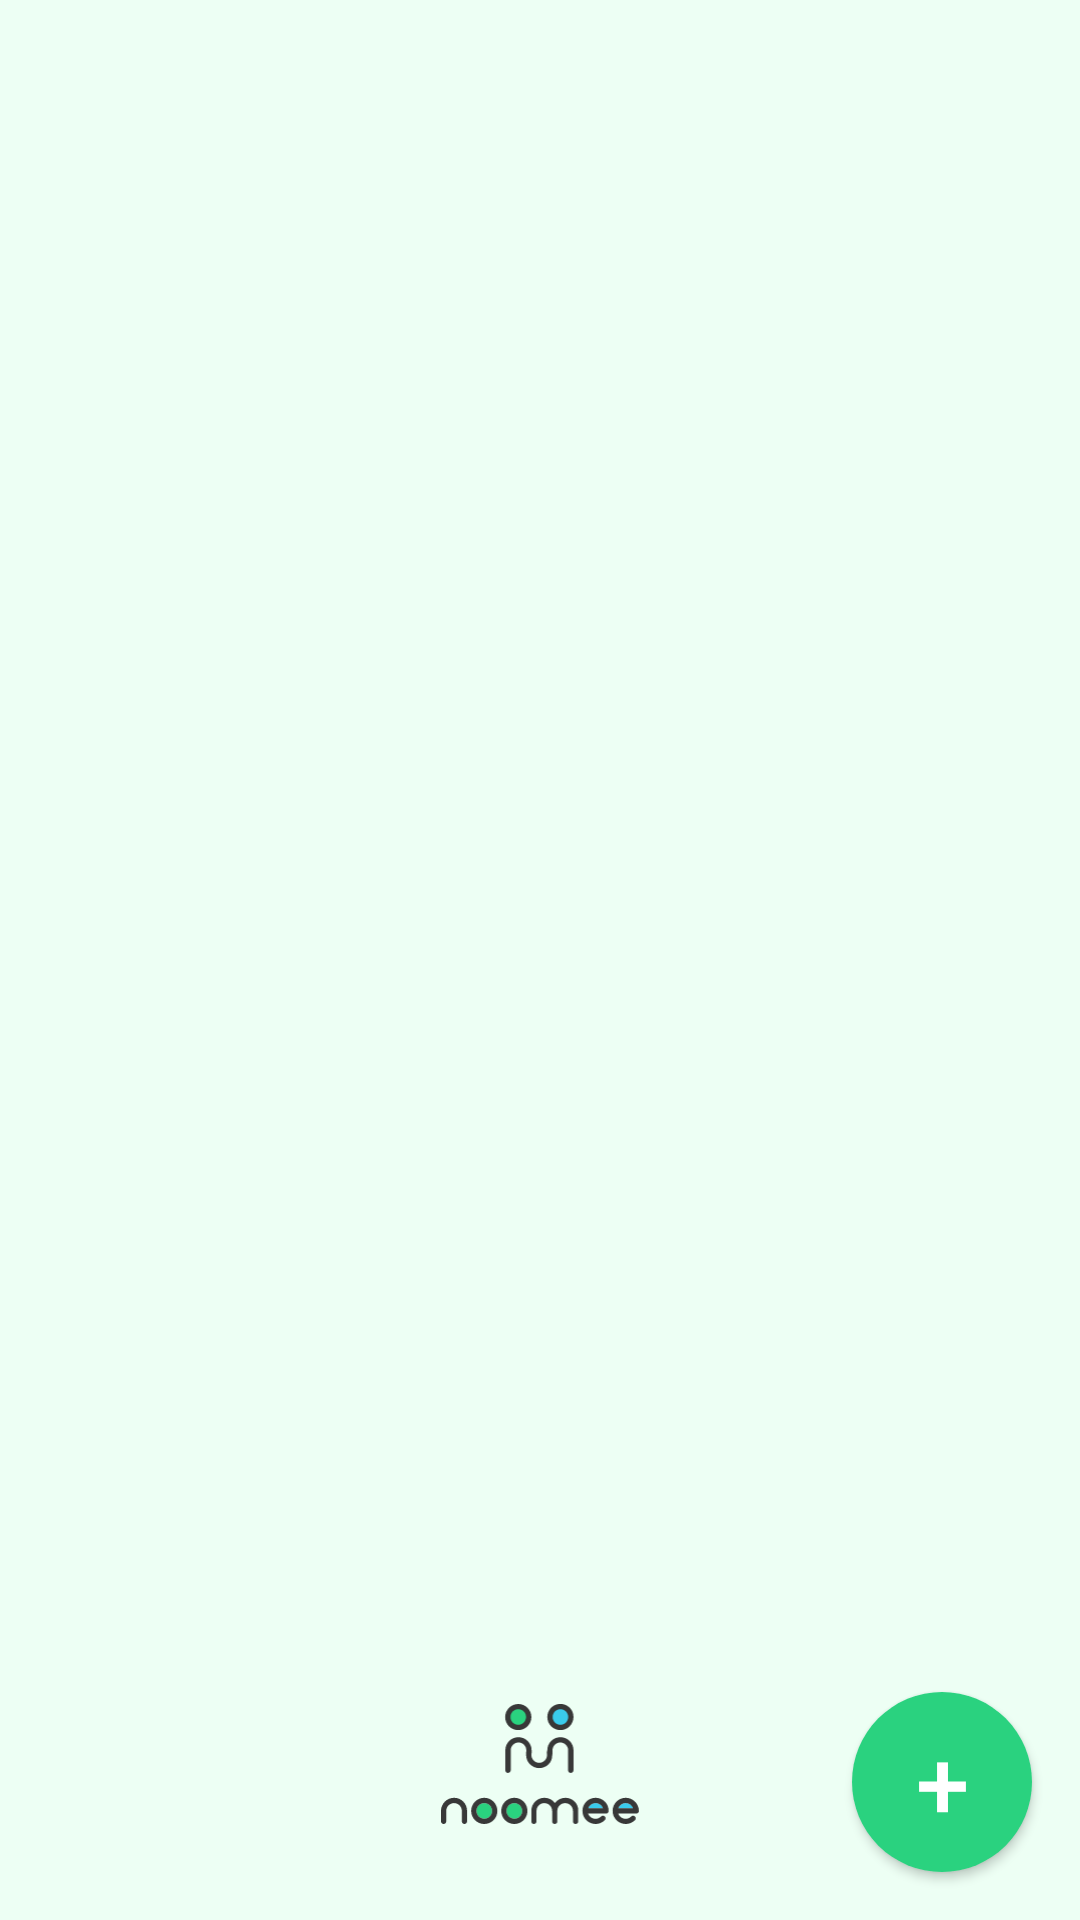

This screen was rendered from an Android layout file. Write that file and the resources it references.
<!-- AndroidManifest.xml: application theme AppTheme -->
<!-- res/layout/fragment_schedules.xml -->
<?xml version="1.0" encoding="utf-8"?>
<android.support.constraint.ConstraintLayout xmlns:android="http://schemas.android.com/apk/res/android"
    xmlns:app="http://schemas.android.com/apk/res-auto"
    xmlns:tools="http://schemas.android.com/tools"
    android:layout_width="match_parent"
    android:layout_height="match_parent"
    tools:context=".parent.template.TemplateActivity"
    android:background="@color/colorPrimary">

    <TextView
        android:id="@+id/schedulesTitle"
        android:layout_width="wrap_content"
        android:layout_height="50dp"
        android:layout_marginEnd="8dp"
        android:layout_marginStart="8dp"
        android:textSize="24sp"
        android:textStyle="bold"
        android:textAlignment="center"
        app:layout_constraintEnd_toEndOf="parent"
        app:layout_constraintStart_toStartOf="parent"
        app:layout_constraintTop_toTopOf="parent"
	    tools:text="@string/day_schedule_templates" />

    <Button
        android:id="@+id/newTemplateImageView"
        android:layout_width="60dp"
        android:layout_height="60dp"
        android:layout_margin="16dp"
        android:background="@drawable/styles__button_type_2"
        app:layout_constraintBottom_toBottomOf="parent"
        app:layout_constraintEnd_toEndOf="parent"
        android:text="@string/plus_sign"
        android:textSize="32sp"
        android:minLines="3"
        tools:ignore="ContentDescription"
        android:textColor="@android:color/white"
        android:textAllCaps="true"/>

    <android.support.v7.widget.RecyclerView
        android:id="@+id/templatesListView"
        android:layout_width="wrap_content"
        android:layout_height="0dp"
        android:layout_marginStart="16dp"
        android:layout_marginTop="32dp"
        android:layout_marginEnd="16dp"
        android:layout_marginBottom="32dp"
        app:layout_constraintBottom_toTopOf="@+id/newTemplateImageView"
        app:layout_constraintEnd_toEndOf="parent"
        app:layout_constraintStart_toStartOf="parent"
        app:layout_constraintTop_toBottomOf="@+id/schedulesTitle" />

    <ImageView
        android:id="@+id/noomeeIconImageView"
        android:layout_width="wrap_content"
        android:layout_height="40dp"
        android:layout_marginStart="8dp"
        android:layout_marginEnd="8dp"
        android:layout_marginBottom="32dp"
        android:scaleType="centerInside"
        android:src="@drawable/vector__noomee_logo"
        app:layout_constraintBottom_toBottomOf="parent"
        app:layout_constraintEnd_toEndOf="parent"
        app:layout_constraintStart_toStartOf="parent"
        tools:ignore="ContentDescription" />

</android.support.constraint.ConstraintLayout>
<!-- resources referenced by this layout -->
<resources>
  <color name="colorPrimary">#EDFFF4</color>
  <!-- drawable styles__button_type_2 (drawable) -->
  <?xml version="1.0" encoding="utf-8"?>
  <selector xmlns:android="http://schemas.android.com/apk/res/android">
  
      <item android:state_focused="true" android:drawable="@drawable/styles__button_type_2_focused"/>
      <item android:state_pressed="true" android:drawable="@drawable/styles__button_type_2_pressed"/>
      <item android:drawable="@drawable/styles__button_type_2_static"/>
  
  </selector>
  <!-- drawable vector__noomee_logo: vector/xml drawable (drawable, 4604 chars, omitted) -->
  <string name="day_schedule_templates">%s\'s Schedules</string>
  <string name="plus_sign">+</string>
  <style name="AppTheme" parent="Theme.AppCompat.Light.NoActionBar">
  		<item name="colorPrimary">@color/colorPrimary</item>
  		<item name="colorPrimaryDark">@color/colorPrimaryDark</item>
  		<item name="colorAccent">@color/colorAccent</item>
  		<item name="android:textColor">@color/colorAccent</item>
  		<item name="android:statusBarColor">@color/colorPrimary</item>
  	</style>
  <!-- drawable styles__button_type_2_focused (drawable) -->
  <?xml version="1.0" encoding="UTF-8"?>
  <shape xmlns:android="http://schemas.android.com/apk/res/android">
      <solid android:color="@color/colorPrimary"/>
  
      <padding android:left="1dp"
          android:top="1dp"
          android:right="1dp"
          android:bottom="1dp"
          />
  
      <corners android:bottomRightRadius="50dp"
          android:bottomLeftRadius="50dp"
          android:topLeftRadius="50dp"
          android:topRightRadius="50dp"/>
  </shape>
  <!-- drawable styles__button_type_2_pressed (drawable) -->
  <?xml version="1.0" encoding="UTF-8"?>
  <shape xmlns:android="http://schemas.android.com/apk/res/android">
      <solid android:color="@color/colorBlue"/>
  
      <stroke android:width="2dp"
          android:color="@android:color/white"/>
  
      <padding android:left="1dp"
          android:top="1dp"
          android:right="1dp"
          android:bottom="1dp"
          />
  
      <corners android:bottomRightRadius="50dp"
          android:bottomLeftRadius="50dp"
          android:topLeftRadius="50dp"
          android:topRightRadius="50dp"/>
  </shape>
  <!-- drawable styles__button_type_2_static (drawable) -->
  <?xml version="1.0" encoding="UTF-8"?>
  <shape xmlns:android="http://schemas.android.com/apk/res/android">
      <solid android:color="@color/colorPrimaryDark"/>
  
      <padding android:left="1dp"
          android:top="1dp"
          android:right="1dp"
          android:bottom="1dp"
          />
  
      <corners android:bottomRightRadius="50dp"
          android:bottomLeftRadius="50dp"
          android:topLeftRadius="50dp"
          android:topRightRadius="50dp"/>
  </shape>
  <color name="colorPrimaryDark">#2AD27F</color>
  <color name="colorAccent">#303030</color>
  <color name="colorBlue">#3ACBEC</color>
</resources>
